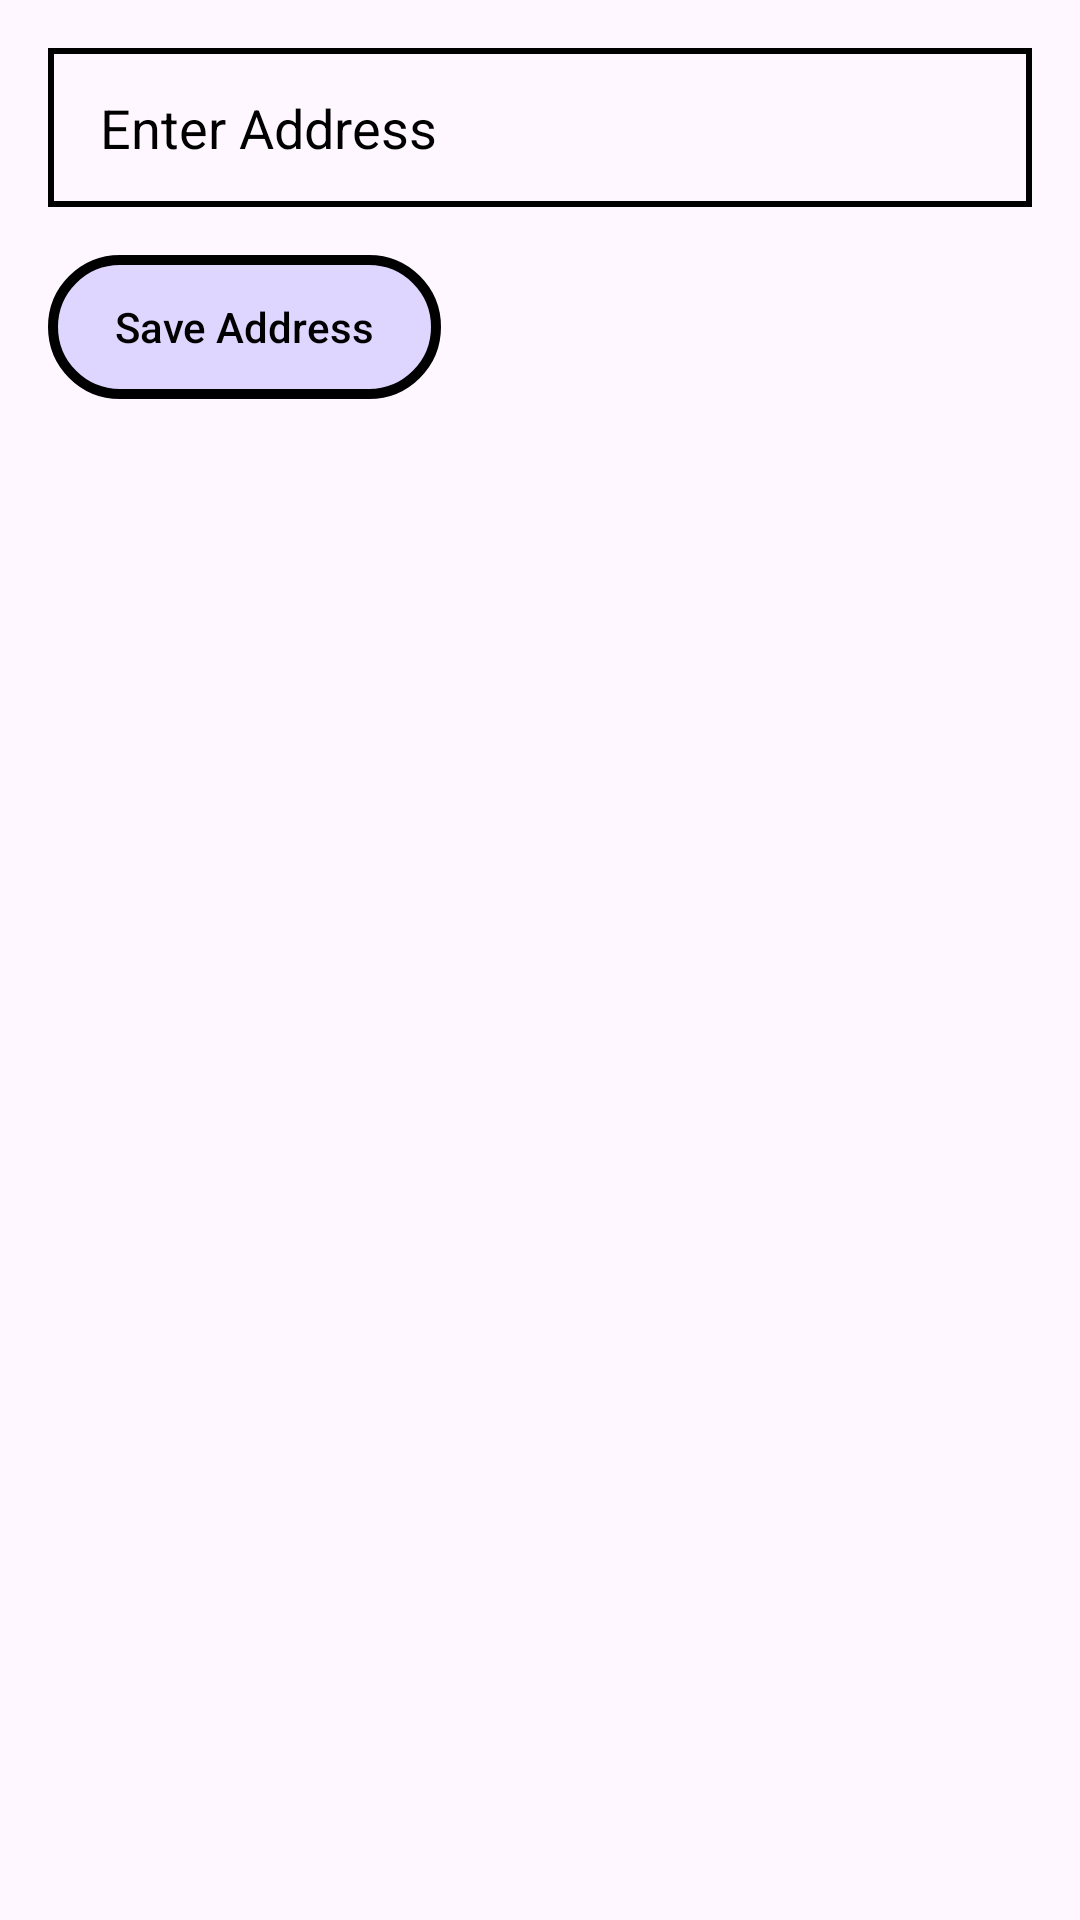

The Android layout XML behind this screen, and the referenced resources:
<!-- AndroidManifest.xml: application theme Theme.VaccinationManagement -->
<!-- res/layout/dialog_address_entry.xml -->
<RelativeLayout xmlns:android="http://schemas.android.com/apk/res/android"
    android:layout_width="match_parent"
    android:layout_height="wrap_content"
    android:padding="16dp">

    <EditText
        android:id="@+id/etAddress"
        android:layout_width="383dp"
        android:layout_height="53dp"
        android:background="@drawable/text_in_frame"
        android:hint="    Enter Address"
        android:textColor="@color/black"
        android:textColorHint="@color/black" />

    <androidx.appcompat.widget.AppCompatButton
        android:id="@+id/btnSaveAddress"
        android:layout_width="131dp"
        android:layout_height="wrap_content"
        android:layout_below="@id/etAddress"
        android:layout_marginTop="16dp"
        android:background="@drawable/more_serious_design_button"
        android:text="Save Address"
        android:textAllCaps="false"
        android:textColor="@color/black" />

</RelativeLayout>
<!-- resources referenced by this layout -->
<resources>
  <color name="black">#FF000000</color>
  <!-- drawable more_serious_design_button (drawable) -->
  <?xml version="1.0" encoding="utf-8"?>
  <shape xmlns:android="http://schemas.android.com/apk/res/android">
      <stroke android:color="@color/black" android:width="3.2dp" />
      <solid android:color="#221100FF"/>
      <corners android:radius="70dp" />
  
  </shape>
  <!-- drawable text_in_frame (drawable) -->
  <?xml version="1.0" encoding="utf-8"?>
  <shape xmlns:android="http://schemas.android.com/apk/res/android">
      <solid android:color="#00000000"/> 
      <stroke android:color="#000000" android:width="2dp"/> 
  </shape>
  <style name="Theme.VaccinationManagement" parent="Base.Theme.VaccinationManagement" />
  <style name="Base.Theme.VaccinationManagement" parent="Theme.Material3.DayNight.NoActionBar">
          
          
      </style>
</resources>
